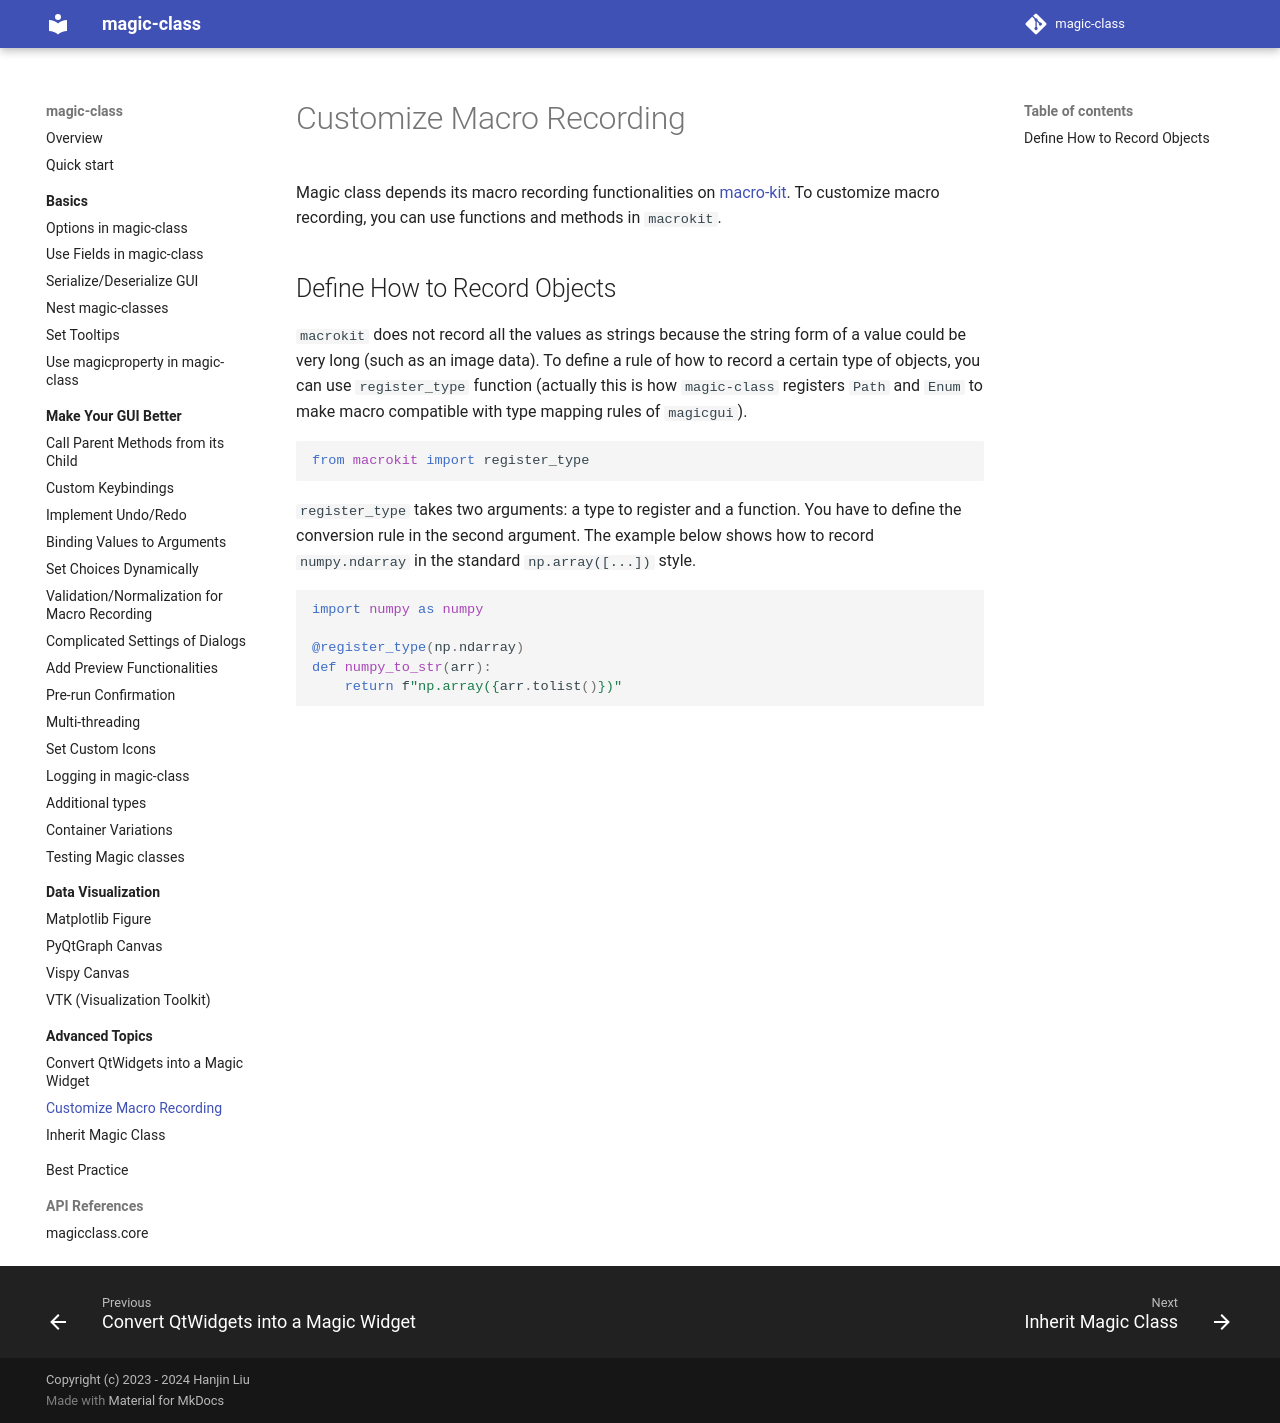

repository: hanjinliu/magic-class · page: advanced/customize_macro/index.html · generator: mkdocs

# Customize Macro Recording

Magic class depends its macro recording functionalities on [macro-kit](https://github.com/hanjinliu/macro-kit).
To customize macro recording, you can use functions and methods in `macrokit`.

## Define How to Record Objects

`macrokit` does not record all the values as strings because the string form of a value
could be very long (such as an image data). To define a rule of how to record a certain
type of objects, you can use `register_type` function (actually this is how
`magic-class` registers `Path` and `Enum` to make macro compatible with type mapping
rules of `magicgui`).

``` python
from macrokit import register_type
```

`register_type` takes two arguments: a type to register and a function. You have to
define the conversion rule in the second argument. The example below shows how to
record `numpy.ndarray` in the standard `np.array([...])` style.

``` python
import numpy as numpy

@register_type(np.ndarray)
def numpy_to_str(arr):
    return f"np.array({arr.tolist()})"
```
